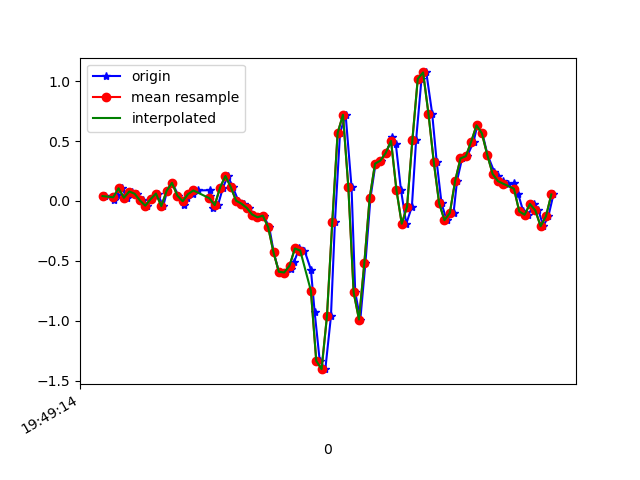

Source data for this figure (header and first rows):
1617738554751, 434191451235512, 0.04100871, 0.0923184, 0.00254046
1617738554783, 434191470281976, 0.009244, -0.1655, 0.02575
1617738554795, 434191489303624, 0.052, -0.01642, -0.02189
1617738554813, 434191508350088, 0.1058, -0.273, 0.01354
1617738554831, 434191527371736, 0.02635, -0.1532, -0.039
1617738554849, 434191546359912, 0.07888, 0.1094, -0.01334
1617738554868, 434191565403192, 0.06056, -0.2864, 0.004984
1617738554893, 434191584421672, 0.004357, 0.08621, -0.0561
1617738554906, 434191603440168, -0.03963, 0.1302, -0.01701
1617738554925, 434191622483432, 0.01535, -0.2021, -0.06221
1617738554946, 434191641501896, 0.06178, 0.267, -0.06099
1617738554967, 434191660492104, -0.04329, 0.003132, -0.02067
1617738554982, 434191679533512, 0.08499, -0.08239, -0.04022
1617738555001, 434191698550184, 0.151, 0.1607, -0.02678
1617738555024, 434191717591592, 0.04467, -0.1887, 0.01476
1617738555045, 434191736608232, -0.02985, -0.1887, -0.01701
1617738555057, 434191755606824, 0.02513, 0.04834, -0.03289
1617738555079, 434191774621224, 0.05689, -0.2559, 9.7E-5
1617738555096, 434191793660424, 0.08743, -0.1789, -0.028
1617738555141, 434191812674824, 0.08988, -0.229, -0.05855
1617738555143, 434191831689224, 0.03979, -0.1936, -0.08176
1617738555153, 434191850796904, -0.06039, -0.1496, -0.08176
1617738555172, 434191869814312, -0.03474, -0.1215, -0.08787
1617738555191, 434191888856552, 0.1119, -0.1056, -0.1428
1617738555209, 434191907873896, 0.2084, -0.05795, -0.1367
1617738555228, 434191926916136, 0.1155, -0.05185, -0.116
1617738555248, 434191945933480, 0.001913, -0.1032, -0.07809
1617738555269, 434191964989800, -0.02252, -0.163, -0.039
1617738555289, 434191984007720, -0.05795, -0.1972, -0.01579
1617738555305, 434192003050472, -0.1129, -0.2082, 0.003762
1617738555324, 434192022068328, -0.1361, -0.2033, 0.05019
1617738555343, 434192041086312, -0.1227, -0.1789, 0.121
1617738555364, 434192060160104, -0.2192, -0.1129, 0.2078
1617738555381, 434192079178984, -0.4294, 0.03368, 0.3043
1617738555400, 434192098222696, -0.5906, 0.3061, 0.3911
1617738555421, 434192117241640, -0.5967, 0.6885, 0.4607
1617738555444, 434192136285352, -0.5711, 1.166, 0.534
1617738555457, 434192155313448, -0.5088, 1.754, 0.6635
1617738555476, 434192174357416, -0.3964, 2.411, 0.8541
1617738555496, 434192193376616, -0.4135, 2.994, 0.9201
1617738555520, 434192212420584, -0.5723, 3.446, 0.8956
1617738555534, 434192231439848, -0.9266, 3.808, 0.8321
1617738555553, 434192250459048, -1.333, 4.054, 0.7857
1617738555574, 434192269505384, -1.403, 3.966, 0.7454
1617738555595, 434192288524648, -0.9633, 3.456, 0.6427
1617738555610, 434192307568680, -0.1752, 3.045, 0.4937
1617738555629, 434192326612776, 0.5664, 2.858, 0.3177
1617738555650, 434192345632040, 0.7191, 2.667, 0.1736
1617738555672, 434192364660328, 0.1192, 2.269, 0.1272
1617738555686, 434192383704552, -0.7629, 1.622, 0.1076
1617738555705, 434192402724072, -0.9889, 1.059, 0.1125
1617738555724, 434192421768296, -0.5185, 0.7227, 0.08562
1617738555743, 434192440787816, 0.02635, 0.4295, 0.03675
1617738555762, 434192459823848, 0.311, -0.01764, -0.02312
1617738555781, 434192478843240, 0.3367, -0.5014, -0.0952
1617738555801, 434192497887336, 0.4002, -0.9058, -0.1526
1617738555825, 434192516906600, 0.5297, -1.304, -0.2015
1617738555838, 434192535950568, 0.4723, -1.803, -0.2394
1617738555857, 434192554968936, 0.09476, -2.339, -0.2833
1617738555877, 434192573988200, -0.1899, -2.771, -0.3444
1617738555898, 434192593032296, -0.04818, -3.143, -0.408
... 28 more rows
